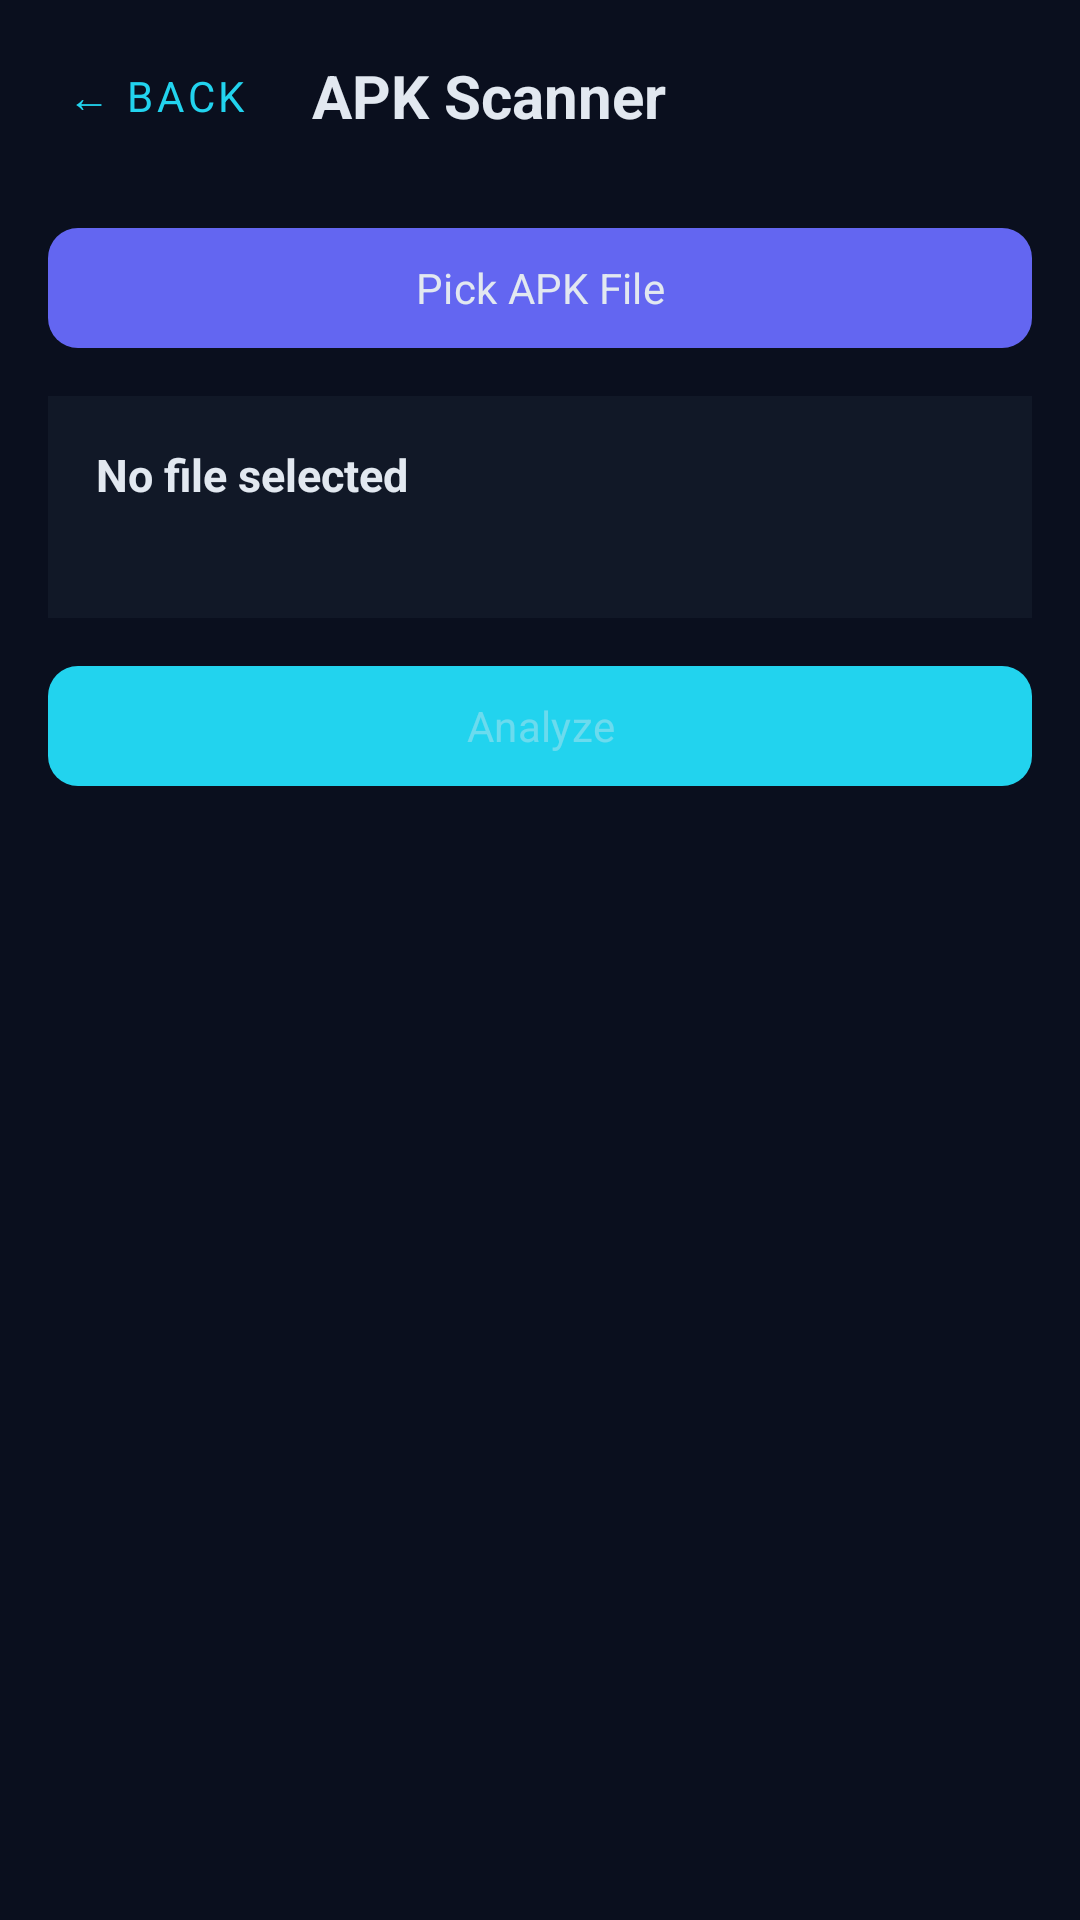

Write the Android layout XML for this screen, with the resource values it uses.
<!-- AndroidManifest.xml: application theme Theme.SOCAgent -->
<!-- res/layout/fragment_apk_scanner.xml -->
<?xml version="1.0" encoding="utf-8"?>
<LinearLayout xmlns:android="http://schemas.android.com/apk/res/android"
    xmlns:app="http://schemas.android.com/apk/res-auto"
    android:layout_width="match_parent"
    android:layout_height="match_parent"
    android:background="@color/soc_bg"
    android:orientation="vertical">

    <LinearLayout
        android:layout_width="match_parent"
        android:layout_height="wrap_content"
        android:gravity="center_vertical"
        android:orientation="horizontal"
        android:paddingLeft="8dp"
        android:paddingRight="16dp"
        android:paddingTop="8dp">

        <com.google.android.material.button.MaterialButton
            android:id="@+id/btn_back"
            style="@style/Widget.MaterialComponents.Button.TextButton"
            android:layout_width="wrap_content"
            android:layout_height="wrap_content"
            android:text="← Back"
            android:textColor="@color/soc_cyan" />

        <TextView
            android:layout_width="wrap_content"
            android:layout_height="wrap_content"
            android:layout_marginStart="8dp"
            android:text="APK Scanner"
            android:textColor="@color/soc_text"
            android:textSize="20sp"
            android:textStyle="bold" />
    </LinearLayout>

    <ScrollView
        android:layout_width="match_parent"
        android:layout_height="0dp"
        android:layout_weight="1"
        android:fillViewport="true">

        <LinearLayout
            android:layout_width="match_parent"
            android:layout_height="wrap_content"
            android:orientation="vertical"
            android:paddingBottom="24dp">

            <com.google.android.material.button.MaterialButton
                android:id="@+id/btn_pick_apk"
                android:layout_width="match_parent"
                android:layout_height="wrap_content"
                android:layout_marginLeft="16dp"
                android:layout_marginRight="16dp"
                android:layout_marginTop="16dp"
                android:text="Pick APK File"
                app:backgroundTint="@color/soc_indigo"
                app:cornerRadius="10dp" />

            
            <LinearLayout
                android:id="@+id/card_file"
                android:layout_width="match_parent"
                android:layout_height="wrap_content"
                android:layout_marginLeft="16dp"
                android:layout_marginRight="16dp"
                android:layout_marginTop="12dp"
                android:background="@color/soc_panel"
                android:orientation="vertical"
                android:padding="16dp">

                <TextView
                    android:id="@+id/tv_file_name"
                    android:layout_width="wrap_content"
                    android:layout_height="wrap_content"
                    android:text="No file selected"
                    android:textColor="@color/soc_text"
                    android:textSize="15sp"
                    android:textStyle="bold" />

                <TextView
                    android:id="@+id/tv_file_size"
                    android:layout_width="wrap_content"
                    android:layout_height="wrap_content"
                    android:layout_marginTop="4dp"
                    android:text=""
                    android:textColor="@color/soc_muted"
                    android:textSize="13sp" />
            </LinearLayout>

            <com.google.android.material.button.MaterialButton
                android:id="@+id/btn_analyze"
                android:layout_width="match_parent"
                android:layout_height="wrap_content"
                android:layout_marginLeft="16dp"
                android:layout_marginRight="16dp"
                android:layout_marginTop="12dp"
                android:enabled="false"
                android:text="Analyze"
                app:backgroundTint="@color/soc_cyan"
                app:cornerRadius="10dp" />

            <ProgressBar
                android:id="@+id/pb_analyze"
                style="?android:attr/progressBarStyleHorizontal"
                android:layout_width="match_parent"
                android:layout_height="8dp"
                android:layout_marginLeft="16dp"
                android:layout_marginRight="16dp"
                android:layout_marginTop="12dp"
                android:indeterminate="true"
                android:indeterminateTint="@color/soc_cyan"
                android:visibility="gone" />

            
            <LinearLayout
                android:id="@+id/card_result"
                android:layout_width="match_parent"
                android:layout_height="wrap_content"
                android:layout_marginLeft="16dp"
                android:layout_marginRight="16dp"
                android:layout_marginTop="12dp"
                android:background="@color/soc_panel"
                android:orientation="vertical"
                android:padding="16dp"
                android:visibility="gone">

                <TextView
                    android:layout_width="wrap_content"
                    android:layout_height="wrap_content"
                    android:text="ANALYSIS RESULT"
                    android:textColor="@color/soc_muted"
                    android:textSize="12sp"
                    android:letterSpacing="0.1" />

                <TextView
                    android:id="@+id/tv_result_verdict"
                    android:layout_width="wrap_content"
                    android:layout_height="wrap_content"
                    android:layout_marginTop="8dp"
                    android:text="—"
                    android:textColor="@color/soc_text"
                    android:textSize="26sp"
                    android:textStyle="bold" />

                <TextView
                    android:id="@+id/tv_result_severity"
                    android:layout_width="wrap_content"
                    android:layout_height="wrap_content"
                    android:layout_marginTop="4dp"
                    android:text=""
                    android:textColor="@color/soc_muted"
                    android:textSize="14sp" />

                <TextView
                    android:id="@+id/tv_result_hash"
                    android:layout_width="wrap_content"
                    android:layout_height="wrap_content"
                    android:layout_marginTop="8dp"
                    android:text=""
                    android:textColor="@color/soc_muted"
                    android:textIsSelectable="true"
                    android:textSize="12sp" />

                <TextView
                    android:id="@+id/tv_result_detail"
                    android:layout_width="wrap_content"
                    android:layout_height="wrap_content"
                    android:layout_marginTop="8dp"
                    android:text=""
                    android:textColor="@color/soc_text"
                    android:textSize="14sp" />
            </LinearLayout>
        </LinearLayout>
    </ScrollView>
</LinearLayout>
<!-- resources referenced by this layout -->
<resources>
  <color name="soc_bg">#0A0F1E</color>
  <color name="soc_cyan">#22D3EE</color>
  <color name="soc_indigo">#6366F1</color>
  <color name="soc_muted">#94A3B8</color>
  <color name="soc_panel">#111827</color>
  <color name="soc_text">#E2E8F0</color>
  <style name="Theme.SOCAgent" parent="Theme.Material3.Dark.NoActionBar">
          <item name="android:statusBarColor">@color/soc_bg</item>
          <item name="android:navigationBarColor">@color/soc_bg</item>
          <item name="android:windowLightStatusBar">false</item>
          <item name="android:windowBackground">@color/soc_bg</item>
  
          <item name="colorPrimary">@color/soc_indigo</item>
          <item name="colorOnPrimary">@color/soc_text</item>
          <item name="colorSecondary">@color/soc_cyan</item>
          <item name="colorOnSecondary">@color/soc_bg</item>
          <item name="colorSurface">@color/soc_panel</item>
          <item name="colorOnSurface">@color/soc_text</item>
          <item name="colorSurfaceVariant">@color/soc_panel2</item>
          <item name="colorOnSurfaceVariant">@color/soc_muted</item>
          <item name="colorOutline">@color/soc_border</item>
          <item name="colorError">@color/soc_red</item>
  
          <item name="android:textColorPrimary">@color/soc_text</item>
          <item name="android:textColorSecondary">@color/soc_muted</item>
          <item name="android:fontFamily">sans-serif</item>
      </style>
  <color name="soc_panel2">#1F2937</color>
  <color name="soc_border">#1E293B</color>
  <color name="soc_red">#F87171</color>
</resources>
